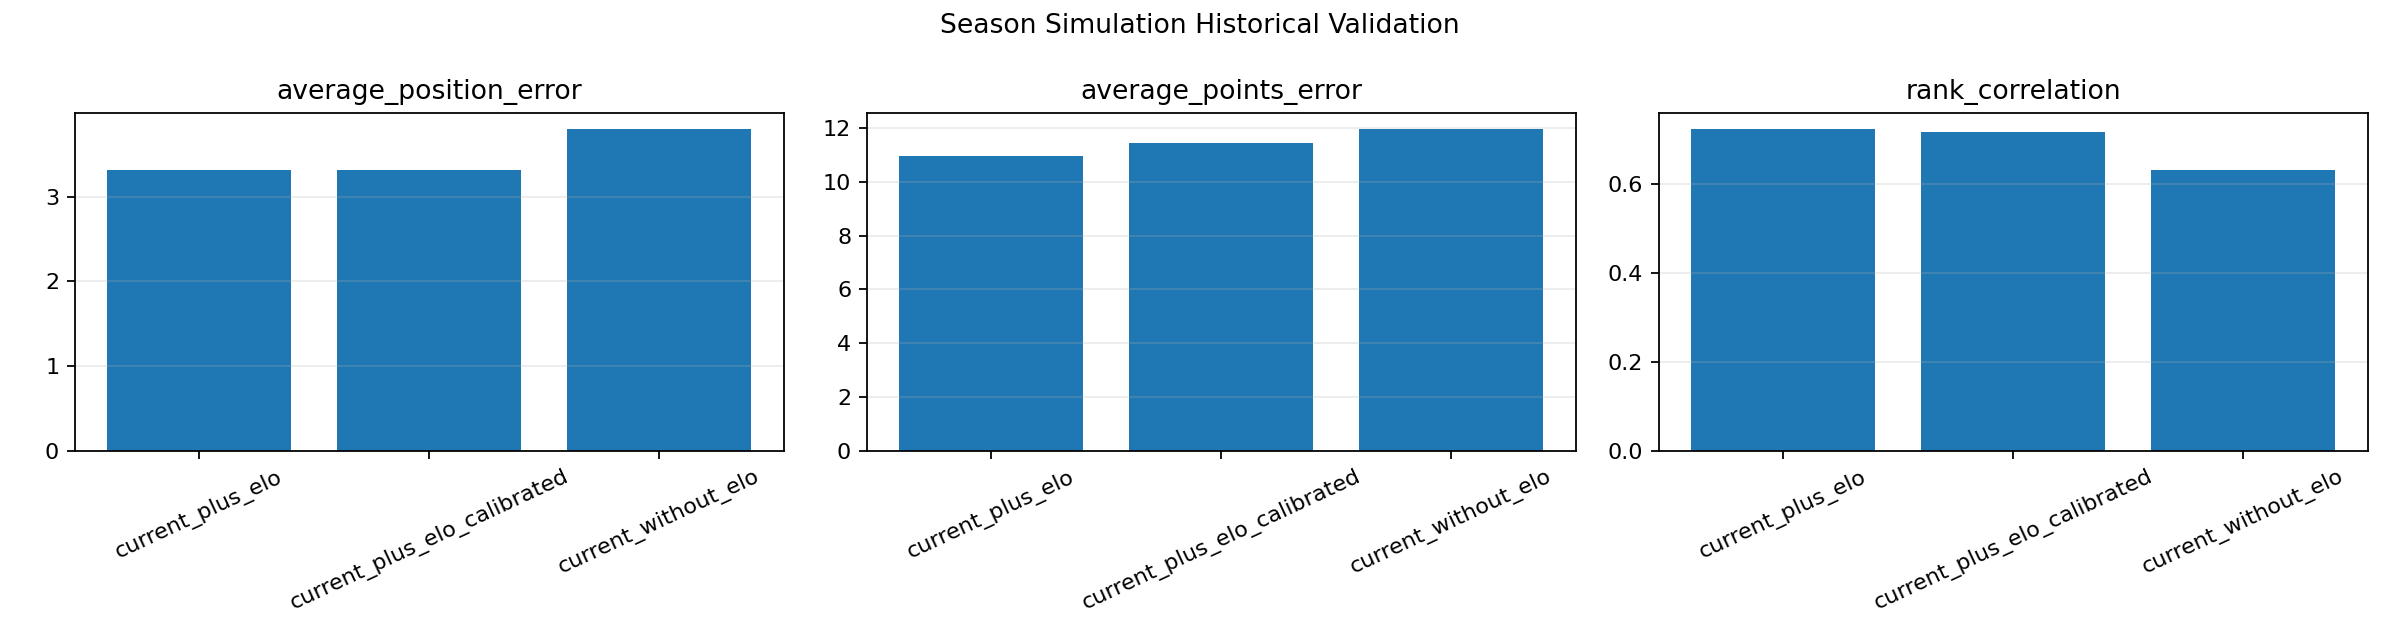

The file beside this chart, header and first rows:
model_variant, average_position_error, average_points_error, rank_correlation, champion_prediction_accuracy, top_4_prediction_accuracy, relegation_prediction_accuracy
current_plus_elo, 3.31, 10.97, 0.7237, 0.25, 0.5625, 0.3333
current_plus_elo_calibrated, 3.314, 11.44, 0.7165, 0.0, 0.625, 0.4167
current_without_elo, 3.802, 11.98, 0.6312, 0.25, 0.4375, 0.4167
